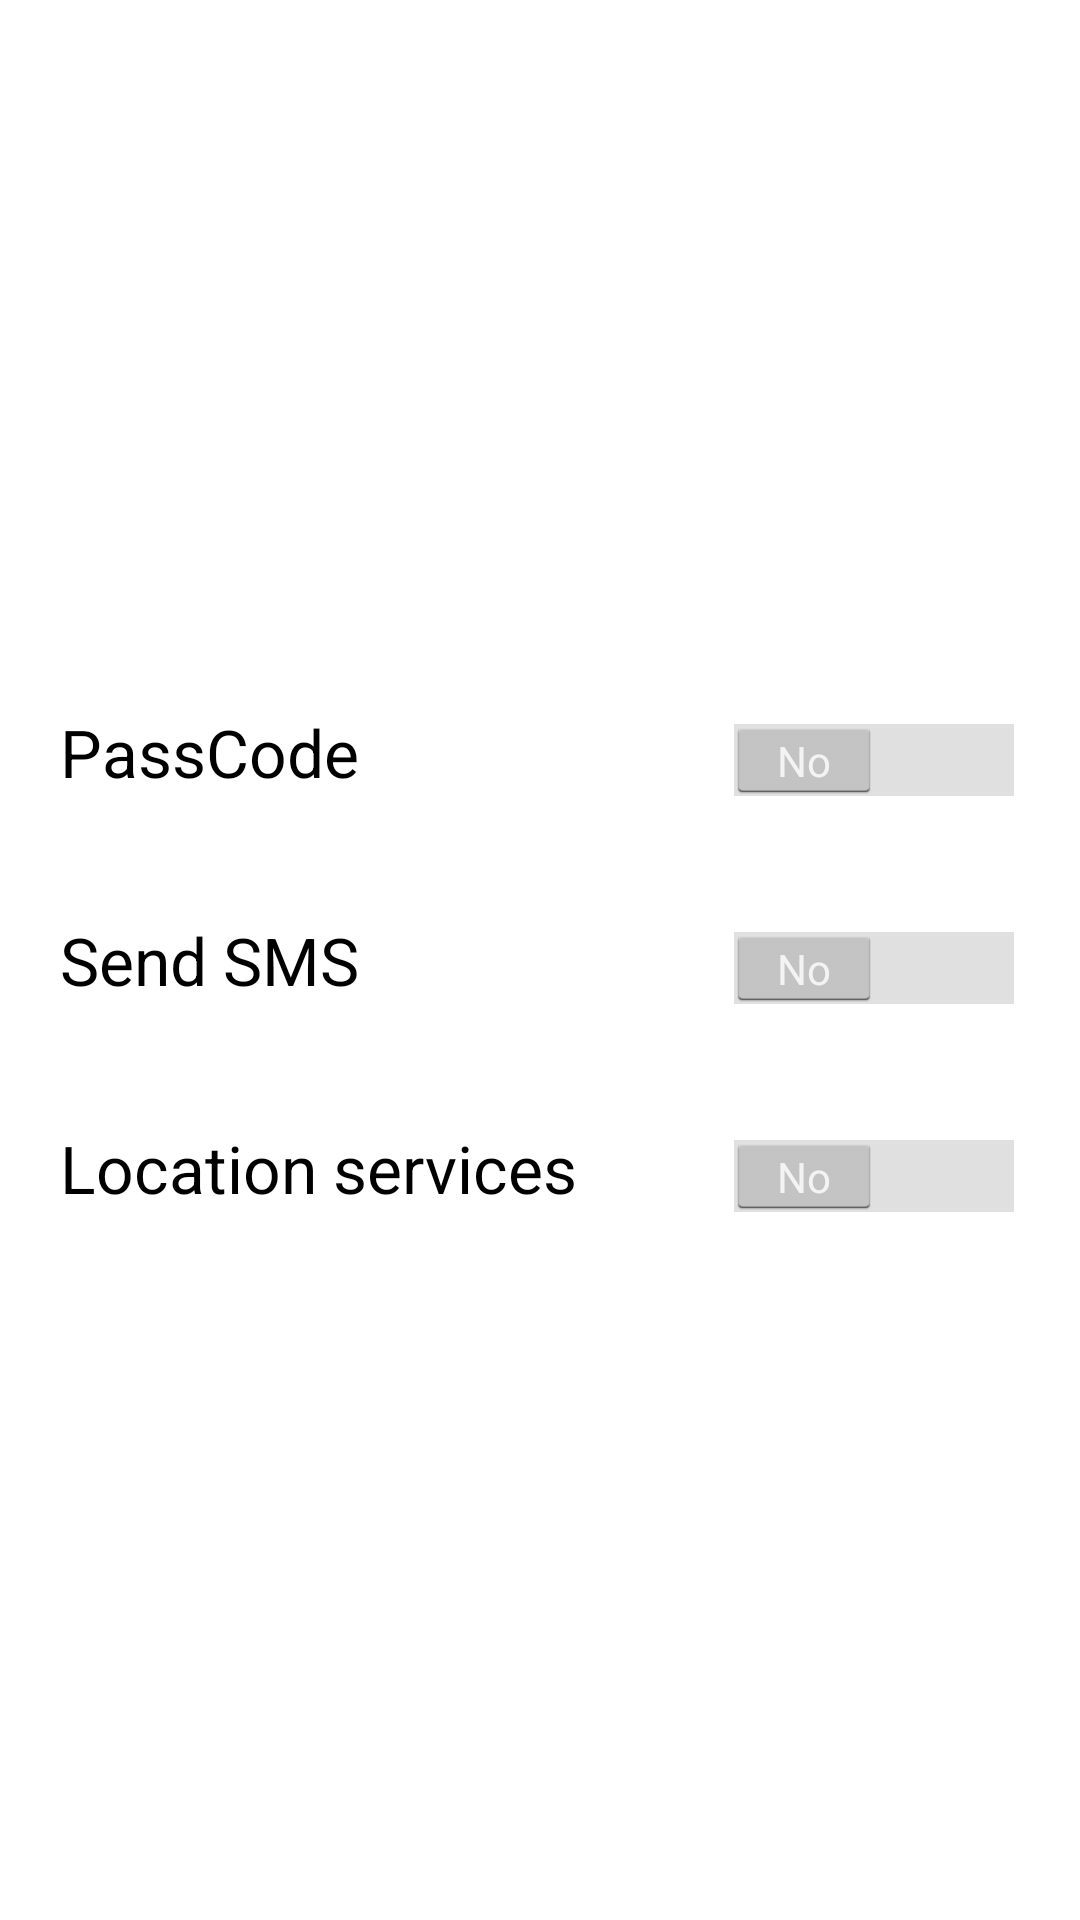

Here is an Android app screen rendered from its layout file. Give the layout XML and the strings, colors and styles it references.
<!-- AndroidManifest.xml: application theme MyTheme.Audhil -->
<!-- res/layout/setting_fragment.xml -->
<?xml version="1.0" encoding="utf-8"?>
<ScrollView 
    	xmlns:android="http://schemas.android.com/apk/res/android"
    	xmlns:tools="http://schemas.android.com/tools"        
        android:layout_width="fill_parent"
        android:layout_height="fill_parent"                
        android:fillViewport="true" >
        
<RelativeLayout           
    android:id="@+id/settingLayout"
    android:layout_width="match_parent"
    android:layout_height="wrap_content" >
    
    <LinearLayout
        android:id="@+id/requiredPermissionFields"
        android:layout_width="match_parent"
        android:layout_height="wrap_content"
        android:layout_centerHorizontal="true"
        android:layout_centerVertical="true"
        android:orientation="vertical"
        android:padding="20dp"
        tools:ignore="UselessParent" >
        
        
        <LinearLayout    
        	android:layout_width="match_parent"
    		android:layout_height="wrap_content"    		
    		android:orientation="horizontal"
    		android:paddingTop="20dp"
    		android:paddingBottom="20dp">
    		
            <TextView    		    
	    	    android:layout_width="0dip"
    	    	android:layout_height="wrap_content"
    	    	android:layout_weight="1"
    	    	android:text="PassCode"
    	    	android:textAppearance="?android:attr/textAppearanceLarge"
    	    	tools:ignore="HardcodedText,DuplicateIds" />
    	
    		<Switch
    	    	android:id="@+id/passCodePermissionSwitch"
    	    	android:layout_width="wrap_content"
    	    	android:layout_height="wrap_content"
    	    	android:textOn="Yes"
            	android:textOff="No"
    	    	tools:ignore="DuplicateIds" />
        
    	
    		</LinearLayout>
    	
        
        <LinearLayout    
        	android:layout_width="match_parent"
    		android:layout_height="wrap_content"    		
    		android:orientation="horizontal"
    		android:paddingTop="20dp"
    		android:paddingBottom="20dp">
        
    	
    		<TextView    		    
	    	    android:layout_width="0dip"
    	    	android:layout_height="wrap_content"
    	    	android:layout_weight="1"
    	    	android:text="Send SMS"
    	    	android:textAppearance="?android:attr/textAppearanceLarge"
    	    	tools:ignore="HardcodedText,DuplicateIds" />
    	
    		<Switch
    	    	android:id="@+id/smsPermissionSwitch"
    	    	android:layout_width="wrap_content"
    	    	android:layout_height="wrap_content"
    	    	android:textOn="Yes"
            	android:textOff="No"
    	    	tools:ignore="DuplicateIds" />
                
    	</LinearLayout>
    	
        
        <LinearLayout    
        	android:layout_width="match_parent"
    		android:layout_height="wrap_content"    		
    		android:orientation="horizontal" 
    		android:paddingTop="20dp"
    		android:paddingBottom="20dp">
    		    	
    		<TextView    		    
	    	    android:layout_width="0dip"
    	    	android:layout_height="wrap_content"
    	    	android:layout_weight="1"
    	    	android:text="Location services"
    	    	android:textAppearance="?android:attr/textAppearanceLarge"
    	    	tools:ignore="HardcodedText,DuplicateIds" />
    	
    		<Switch
    	    	android:id="@+id/geoFencingPermissionSwitch"
    	    	android:layout_width="wrap_content"
    	    	android:layout_height="wrap_content"
    	    	android:textOn="Yes"
            	android:textOff="No"
    	    	tools:ignore="DuplicateIds" />    	
                
    	</LinearLayout>
        
    </LinearLayout>
    
</RelativeLayout>
</ScrollView>
<!-- resources referenced by this layout -->
<resources>
  <style name="MyTheme.Audhil" parent="android:style/Theme.Holo.Light">
          
      	<item name="android:selectableItemBackground">@drawable/myactiontheme</item>
      
      </style>
  <!-- drawable myactiontheme (drawable) -->
  <selector xmlns:android="http://schemas.android.com/apk/res/android"
            android:exitFadeDuration="@android:integer/config_mediumAnimTime">
  
      
      
      
      <item android:state_focused="true"
              android:state_pressed="true" 
              android:drawable="@drawable/myactiontheme_pressed" />
      
      <item android:state_focused="false"
              android:state_pressed="true" 
              android:drawable="@drawable/myactiontheme_pressed" />
          
  </selector>
  <!-- drawable myactiontheme_pressed (drawable) -->
  <shape xmlns:android="http://schemas.android.com/apk/res/android"
      android:shape="rectangle">
    <gradient
        android:startColor="@color/my_color"
        android:endColor="@color/list_background"
        android:angle="90" />
  </shape>
  <color name="my_color">#E5E4E2</color>
  <color name="list_background">#303030</color>
</resources>
